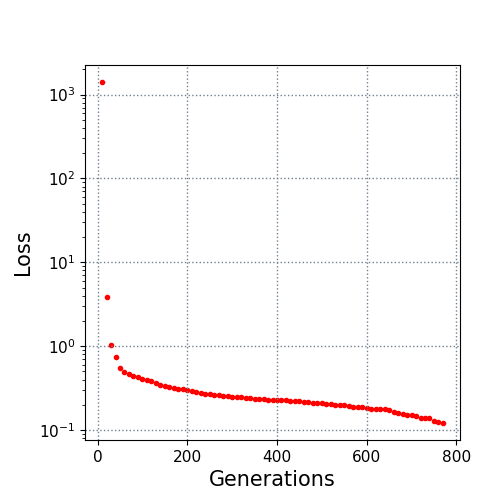

The file beside this chart, header and first rows:
10.0, 1409.448878
20.0, 3.822
30.0, 1.029
40.0, 0.741
50.0, 0.5452
60.0, 0.4924
70.0, 0.4674
80.0, 0.4437
90.0, 0.4283
100.0, 0.4059
110.0, 0.3975
120.0, 0.3806
130.0, 0.3624
140.0, 0.3463
150.0, 0.3346
160.0, 0.3233
170.0, 0.3145
180.0, 0.3086
190.0, 0.3055
200.0, 0.297
210.0, 0.2899
220.0, 0.2827
230.0, 0.2758
240.0, 0.2708
250.0, 0.2661
260.0, 0.2638
270.0, 0.2593
280.0, 0.2567
290.0, 0.2552
300.0, 0.2503
310.0, 0.2499
320.0, 0.2468
330.0, 0.2432
340.0, 0.2394
350.0, 0.2354
360.0, 0.2318
370.0, 0.2317
380.0, 0.2306
390.0, 0.2306
400.0, 0.2283
410.0, 0.2269
420.0, 0.2262
430.0, 0.2243
440.0, 0.224
450.0, 0.2221
460.0, 0.2174
470.0, 0.2142
480.0, 0.2123
490.0, 0.2114
500.0, 0.2084
510.0, 0.2066
520.0, 0.2024
530.0, 0.201
540.0, 0.199
550.0, 0.1961
560.0, 0.191
570.0, 0.1895
580.0, 0.1878
590.0, 0.1871
600.0, 0.1843
610.0, 0.1805
... 16 more rows
